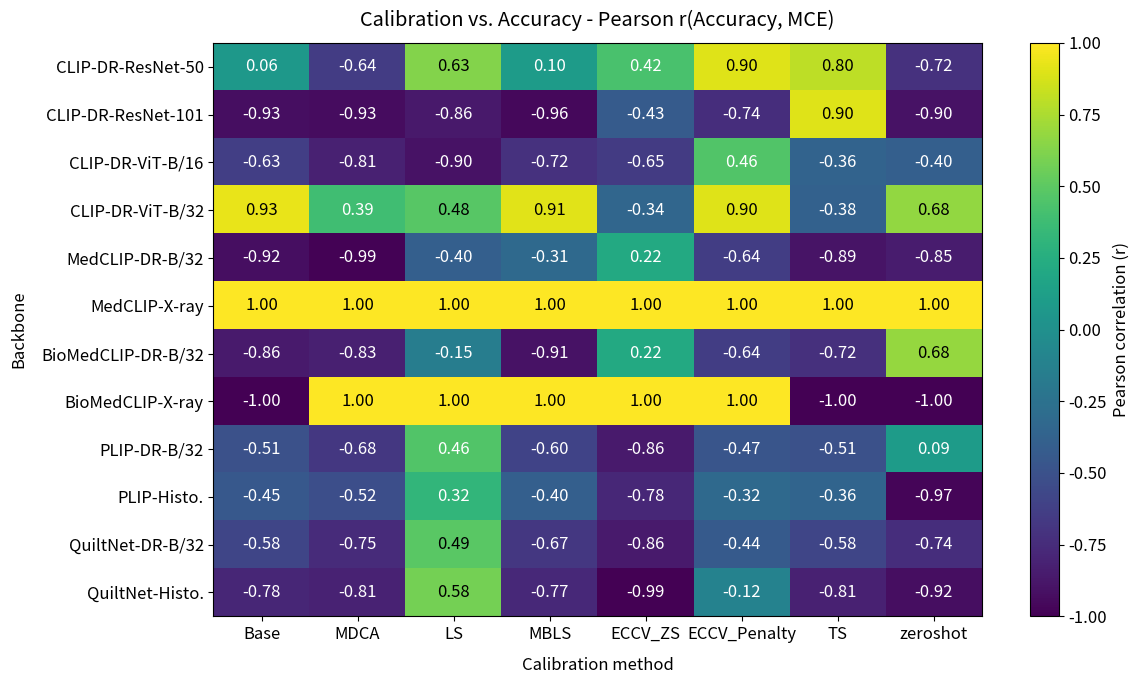

Reproduce this figure in Python. (Note: this script raises an exception after producing the figure.)
import numpy as np
import pandas as pd
import matplotlib.pyplot as plt

plt.rcParams.update({'font.size': 12})

"""
This script constructs a Pearson correlation heatmap between
classification accuracy and Maximum Calibration Error (MCE) for the
in‑distribution results presented in Table A4 of the MVC‑Bench
supplementary material.

The data structure and methodology mirror the ACE script.  Each
backbone contains per‑dataset lists of accuracy and MCE values for
eight calibration baselines (Base, MDCA, LS, MBLS, ECCV_ZS,
ECCV_Penalty, TS and zeroshot).  The “Ours (MCM)” column is
omitted.  Correlations are computed across datasets per backbone for
each calibration method, with single‑dataset cases returning 1.0.

Running this script produces a heatmap saved as `pearson_heatmap_mce.png`.
"""

# Calibration methods
methods = [
    "Base",
    "MDCA",
    "LS",
    "MBLS",
    "ECCV_ZS",
    "ECCV_Penalty",
    "TS",
    "zeroshot",
]

# Per‑backbone, per‑dataset accuracy and MCE values from Table A4.
# Each list contains eight numbers corresponding to the calibration methods.
backbones = {
    "CLIP-DR-ResNet-50": {
        "APTOS": {
            "accuracy": [76.69, 76.19, 76.64, 76.82, 75.34, 66.72, 78.59, 8.62],
            "mce":      [1.49, 1.37, 2.37, 2.01, 30.20, 25.01, 25.01, 18.84],
        },
        "EyePACS": {
            "accuracy": [74.48, 74.06, 74.02, 74.12, 74.40, 73.34, 74.57, 7.39],
            "mce":      [1.66, 0.79, 1.99, 0.67, 3.06, 26.81, 26.81, 13.70],
        },
        "Messidor": {
            "accuracy": [56.12, 54.44, 57.19, 57.06, 75.34, 44.70, 55.69, 20.58],
            "mce":      [1.66, 1.68, 1.97, 1.53, 13.62, 13.96, 13.96, 9.80],
        },
        "Messidor-2": {
            "accuracy": [64.20, 63.45, 63.95, 64.07, 63.28, 58.31, 63.97, 13.46],
            "mce":      [1.13, 1.17, 1.71, 0.86, 6.73, 25.42, 25.42, 9.77],
        },
    },
    "CLIP-DR-ResNet-101": {
        "APTOS": {
            "accuracy": [75.75, 75.12, 75.02, 75.78, 74.81, 57.18, 75.75, 8.03],
            "mce":      [1.12, 1.12, 1.64, 1.11, 18.21, 14.78, 3.30, 19.20],
        },
        "EyePACS": {
            "accuracy": [73.92, 73.93, 73.88, 73.95, 74.14, 73.47, 73.93, 2.59],
            "mce":      [0.84, 0.93, 2.83, 0.87, 1.98, 2.85, 2.85, 22.17],
        },
        "Messidor": {
            "accuracy": [59.47, 57.67, 59.31, 59.50, 58.21, 45.50, 59.47, 20.67],
            "mce":      [4.10, 3.87, 4.14, 4.04, 19.00, 16.49, 2.02, 11.30],
        },
        "Messidor-2": {
            "accuracy": [64.03, 63.68, 64.45, 64.11, 63.59, 58.31, 64.01, 2.01],
            "mce":      [2.11, 1.87, 2.91, 2.37, 11.04, 21.58, 1.69, 18.16],
        },
    },
    "CLIP-DR-ViT-B/16": {
        "APTOS": {
            "accuracy": [77.90, 77.45, 77.84, 77.94, 76.14, 56.78, 77.90, 7.95],
            "mce":      [1.46, 1.46, 1.81, 1.38, 12.54, 13.95, 1.86, 17.20],
        },
        "EyePACS": {
            "accuracy": [74.64, 74.65, 74.53, 74.64, 74.85, 72.71, 74.64, 3.21],
            "mce":      [0.68, 0.78, 2.23, 0.72, 5.45, 21.84, 3.24, 19.22],
        },
        "Messidor": {
            "accuracy": [59.50, 57.17, 59.61, 59.53, 58.31, 43.00, 59.50, 21.00],
            "mce":      [1.78, 2.17, 2.53, 1.82, 17.43, 12.69, 2.91, 14.55],
        },
        "Messidor-2": {
            "accuracy": [64.66, 64.51, 64.96, 64.62, 64.95, 58.26, 64.66, 2.18],
            "mce":      [1.54, 2.05, 2.31, 1.55, 9.51, 31.87, 2.51, 14.18],
        },
    },
    "CLIP-DR-ViT-B/32": {
        "APTOS": {
            "accuracy": [78.28, 77.98, 78.53, 78.26, 75.34, 66.72, 78.59, 7.86],
            "mce":      [1.52, 1.74, 1.78, 1.51, 13.62, 25.01, 0.78, 17.28],
        },
        "EyePACS": {
            "accuracy": [74.58, 74.49, 74.52, 74.55, 74.40, 73.34, 74.57, 8.86],
            "mce":      [1.66, 1.55, 3.26, 1.52, 3.06, 26.81, 2.99, 18.52],
        },
        "Messidor": {
            "accuracy": [55.47, 53.22, 55.45, 55.39, 56.17, 44.70, 55.69, 20.58],
            "mce":      [0.91, 1.61, 1.62, 0.93, 13.88, 13.96, 2.32, 18.74],
        },
        "Messidor-2": {
            "accuracy": [64.20, 63.90, 63.51, 64.10, 63.28, 58.31, 63.97, 7.63],
            "mce":      [1.31, 1.53, 1.81, 1.39, 6.73, 25.42, 2.13, 17.94],
        },
    },
    "MedCLIP-DR-B/32": {
        "APTOS": {
            "accuracy": [62.27, 62.14, 63.16, 63.96, 62.27, 49.43, 62.27, 11.25],
            "mce":      [3.27, 3.16, 4.46, 3.22, 3.16, 16.74, 4.29, 8.82],
        },
        "EyePACS": {
            "accuracy": [73.66, 73.66, 73.66, 73.66, 73.65, 73.66, 73.66, 3.54],
            "mce":      [1.36, 1.12, 4.10, 1.36, 1.85, 14.62, 4.74, 16.56],
        },
        "Messidor": {
            "accuracy": [45.03, 45.05, 46.14, 45.39, 45.17, 44.33, 45.03, 14.33],
            "mce":      [8.37, 7.54, 4.82, 2.27, 1.47, 19.09, 11.27, 10.72],
        },
        "Messidor-2": {
            "accuracy": [58.31, 58.31, 58.31, 58.31, 58.31, 57.78, 58.31, 8.94],
            "mce":      [2.61, 3.82, 6.41, 3.73, 3.17, 12.28, 7.77, 11.13],
        },
    },
    "MedCLIP-X-ray": {
        "COVIDX": {
            "accuracy": [79.45, 79.46, 79.56, 79.69, 79.53, 79.02, 79.40, 78.77],
            "mce":      [29.34, 29.34, 29.45, 29.58, 29.41, 28.91, 1.26, 28.67],
        },
        "RSNA18": {
            "accuracy": [52.08, 52.11, 52.43, 52.60, 52.40, 52.21, 52.02, 47.60],
            "mce":      [18.60, 18.63, 18.95, 19.11, 18.92, 18.73, 0.49, 14.05],
        },
    },
    "BioMedCLIP-DR-B/32": {
        "APTOS": {
            "accuracy": [77.25, 77.02, 76.88, 76.92, 62.27, 49.43, 77.25, 54.59],
            "mce":      [0.80, 0.67, 1.33, 0.77, 3.16, 16.74, 0.59, 9.01],
        },
        "EyePACS": {
            "accuracy": [74.13, 74.13, 74.07, 74.13, 73.65, 73.66, 74.13, 70.51],
            "mce":      [0.56, 0.55, 2.61, 0.56, 1.85, 14.62, 2.81, 9.31],
        },
        "Messidor": {
            "accuracy": [55.53, 54.97, 55.31, 55.42, 45.17, 44.33, 55.53, 45.67],
            "mce":      [1.73, 1.38, 1.83, 1.57, 1.47, 19.09, 3.45, 3.43],
        },
        "Messidor-2": {
            "accuracy": [62.96, 63.13, 63.19, 63.21, 58.31, 57.78, 62.96, 57.57],
            "mce":      [2.01, 1.68, 2.62, 1.59, 3.17, 12.28, 2.24, 4.15],
        },
    },
    "BioMedCLIP-X-ray": {
        "COVIDX": {
            "accuracy": [83.32, 78.27, 82.83, 83.39, 82.28, 81.46, 83.36, 84.37],
            "mce":      [2.42, 3.85, 4.56, 3.34, 2.51, 3.60, 0.90, 8.88],
        },
        "RSNA18": {
            "accuracy": [63.80, 63.97, 63.36, 63.58, 63.61, 61.67, 63.81, 49.71],
            "mce":      [2.98, 2.56, 1.44, 2.38, 2.39, 2.33, 3.30, 16.67],
        },
    },
    "PLIP-DR-B/32": {
        "APTOS": {
            "accuracy": [78.66, 78.76, 78.03, 78.67, 77.52, 74.79, 78.67, 78.77],
            "mce":      [1.26, 1.24, 2.42, 1.30, 0.76, 4.24, 1.26, 6.85],
        },
        "EyePACS": {
            "accuracy": [74.43, 74.44, 74.28, 74.48, 74.33, 74.02, 74.43, 57.41],
            "mce":      [0.49, 0.39, 3.38, 0.52, 0.33, 7.69, 0.49, 21.04],
        },
        "Messidor": {
            "accuracy": [55.64, 55.83, 55.47, 55.58, 56.03, 54.36, 55.64, 45.58],
            "mce":      [1.52, 1.74, 2.39, 1.64, 1.67, 7.74, 1.52, 2.62],
        },
        "Messidor-2": {
            "accuracy": [63.46, 63.42, 63.74, 63.64, 63.28, 62.27, 63.46, 47.25],
            "mce":      [1.01, 1.35, 2.14, 1.22, 0.93, 6.07, 1.01, 8.61],
        },
    },
    "PLIP-Histo.": {
        "DigestPath": {
            "accuracy": [90.74, 91.12, 89.30, 91.09, 91.47, 83.32, 92.33, 80.69],
            "mce":      [1.26, 1.24, 2.42, 1.30, 0.76, 4.24, 1.26, 1.83],
        },
        "Kather": {
            "accuracy": [87.00, 86.51, 86.71, 85.90, 87.33, 87.69, 87.21, 57.74],
            "mce":      [0.49, 0.39, 3.38, 0.52, 0.33, 7.69, 0.49, 5.34],
        },
        "PaNuke": {
            "accuracy": [78.57, 77.84, 78.21, 78.35, 80.00, 67.86, 79.43, 56.74],
            "mce":      [1.52, 1.74, 2.39, 1.64, 1.67, 7.74, 1.52, 6.66],
        },
    },
    "QuiltNet-DR-B/32": {
        "APTOS": {
            "accuracy": [76.97, 76.12, 77.00, 76.72, 77.52, 73.04, 76.97, 10.03],
            "mce":      [1.26, 1.24, 2.42, 1.30, 0.76, 4.24, 1.26, 1.26],
        },
        "EyePACS": {
            "accuracy": [74.43, 74.40, 74.38, 74.33, 74.33, 73.90, 74.43, 22.22],
            "mce":      [0.49, 0.39, 3.38, 0.52, 0.33, 7.69, 0.49, 0.49],
        },
        "Messidor": {
            "accuracy": [52.31, 53.00, 53.36, 51.59, 56.03, 51.20, 52.31, 12.58],
            "mce":      [1.52, 1.74, 2.39, 1.64, 1.67, 7.74, 1.52, 1.52],
        },
        "Messidor-2": {
            "accuracy": [62.44, 62.44, 62.90, 63.23, 63.28, 61.75, 62.44, 24.03],
            "mce":      [1.01, 1.35, 2.14, 1.22, 0.93, 6.07, 1.01, 1.01],
        },
    },
    "QuiltNet-Histo.": {
        "DigestPath": {
            "accuracy": [89.76, 90.07, 89.68, 89.80, 90.40, 83.71, 89.22, 53.43],
            "mce":      [1.26, 1.24, 2.42, 1.30, 0.76, 4.24, 1.26, 7.31],
        },
        "Kather": {
            "accuracy": [91.56, 90.75, 90.61, 90.49, 93.23, 91.40, 91.84, 60.32],
            "mce":      [0.49, 0.39, 3.38, 0.52, 0.33, 7.69, 0.49, 1.20],
        },
        "PaNuke": {
            "accuracy": [78.86, 78.46, 79.19, 78.98, 79.99, 72.62, 78.11, 55.43],
            "mce":      [1.52, 1.74, 2.39, 1.64, 1.67, 7.74, 1.52, 8.12],
        },
    },
}


def compute_correlations(metric_data: dict) -> list:
    """Compute Pearson correlation coefficients for a single backbone."""
    num_methods = len(methods)
    correlations = []
    for i in range(num_methods):
        acc_vals = []
        mce_vals = []
        for data in metric_data.values():
            if i < len(data["accuracy"]):
                acc_vals.append(data["accuracy"][i])
                mce_vals.append(data["mce"][i])
        if len(acc_vals) > 1:
            corr = np.corrcoef(acc_vals, mce_vals)[0, 1]
        else:
            corr = np.nan
        if np.isnan(corr):
            corr = 1.0
        correlations.append(corr)
    return correlations


def build_correlation_matrix(backbones_dict: dict) -> pd.DataFrame:
    data = {}
    for name, datasets in backbones_dict.items():
        data[name] = compute_correlations(datasets)
    return pd.DataFrame.from_dict(data, orient="index", columns=methods)


def plot_heatmap(df: pd.DataFrame, filename: str) -> None:
    """Plot and save a heatmap using the same figure size and colour style as plot(1).py."""
    fig, ax = plt.subplots(figsize=(12, 7))

    im = ax.imshow(df.values, vmin=-1, vmax=1, aspect='auto', cmap='viridis')

    ax.set_xticks(range(len(df.columns)))
    ax.set_xticklabels(df.columns, ha='center')
    ax.set_yticks(range(len(df.index)))
    ax.set_yticklabels(df.index)
    ax.set_xlabel("Calibration method", labelpad=10)
    ax.set_ylabel("Backbone", labelpad=10)

    cmap = plt.get_cmap('viridis')
    norm = plt.Normalize(vmin=-1, vmax=1)
    for i in range(df.shape[0]):
        for j in range(df.shape[1]):
            val = df.iat[i, j]
            if pd.notna(val):
                rgba = cmap(norm(val))
                luminance = 0.299 * rgba[0] + 0.587 * rgba[1] + 0.114 * rgba[2]
                text_color = 'black' if luminance > 0.6 else 'white'
                ax.text(j, i, f"{val:.2f}", ha='center', va='center', color=text_color, fontsize=12)

    cbar = fig.colorbar(im, ax=ax)
    cbar.set_label('Pearson correlation (r)')

    ax.set_title('Calibration vs. Accuracy - Pearson r(Accuracy, MCE)', pad=12)
    plt.tight_layout()

    plt.savefig(filename, dpi=300, bbox_inches='tight')
    plt.show()

def main():
    df = build_correlation_matrix(backbones)
    print(df)
    plot_heatmap(df, "./medical_bm_fig/pearson_heatmap_mce.png")


if __name__ == "__main__":
    main()
